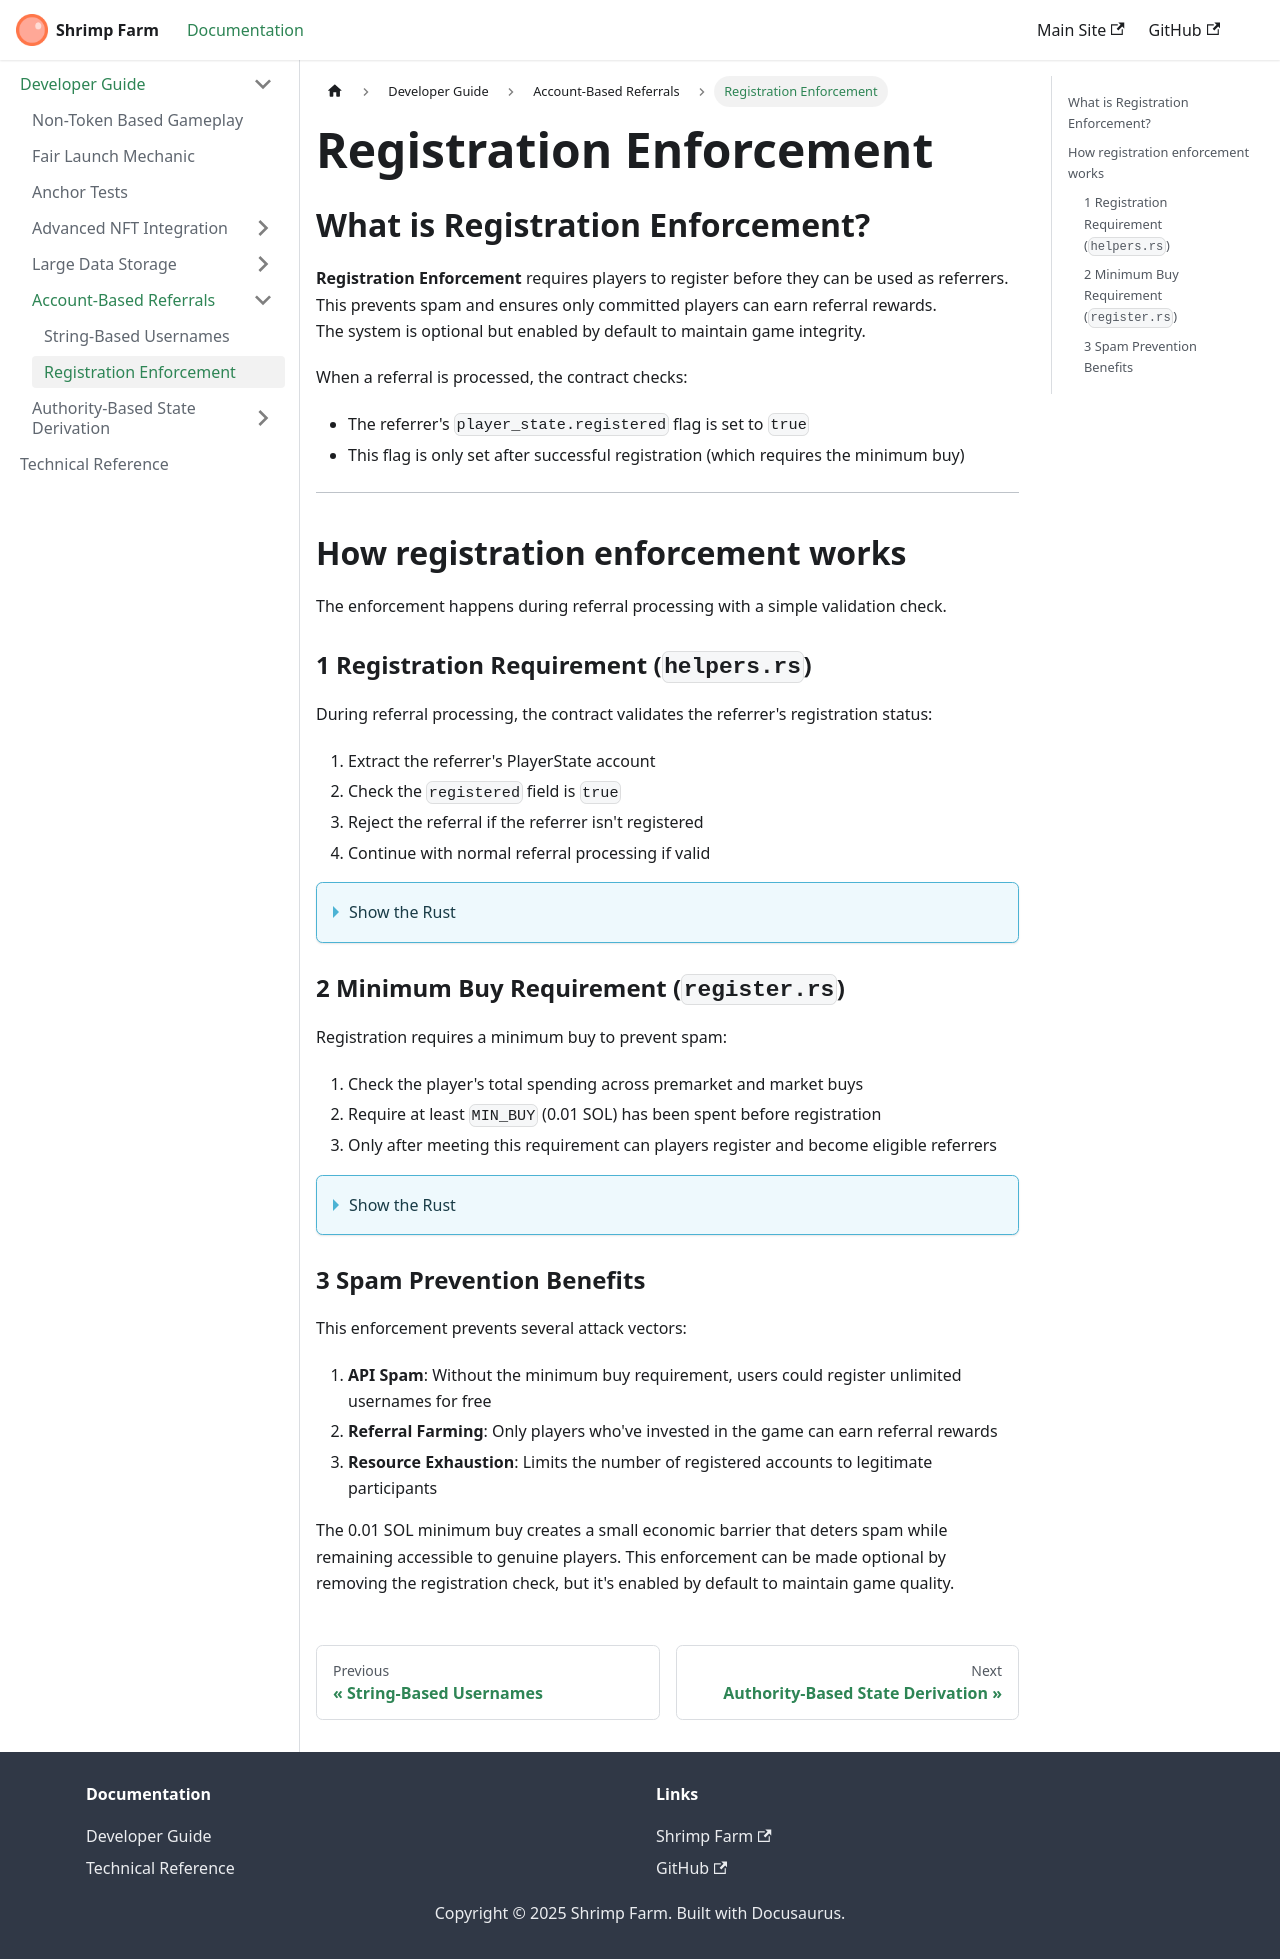

repository: mr-fahrenheit/shrimp-farm-docs · page: developer-guide/account-based-referrals/registration-enforcement/index.html · generator: docusaurus

---
title: Registration Enforcement
sidebar_label: Registration Enforcement
sidebar_class_name: sidebar-h3
---

## What is Registration Enforcement?

**Registration Enforcement** requires players to register before they can be used as referrers.  
This prevents spam and ensures only committed players can earn referral rewards.  
The system is optional but enabled by default to maintain game integrity.

When a referral is processed, the contract checks:
- The referrer's `player_state.registered` flag is set to `true`
- This flag is only set after successful registration (which requires the minimum buy)

---

## How registration enforcement works

The enforcement happens during referral processing with a simple validation check.

### 1  Registration Requirement (`helpers.rs`)

During referral processing, the contract validates the referrer's registration status:

1. Extract the referrer's PlayerState account
2. Check the `registered` field is `true` 
3. Reject the referral if the referrer isn't registered
4. Continue with normal referral processing if valid

<details>
<summary>Show the Rust</summary>

```rust title="helpers.rs"
pub fn process_referral(
    game_state: &mut GameState,
    player_state: &mut PlayerState,
    player: Pubkey,
    referrer_state: &mut PlayerState,
    referrer: Pubkey,
    amount: u64,
) -> Result<(u64, u64)> {
    // Do nothing for no referrer
    if referrer == pubkey!("11111111111111111111111111111111") {
        return Ok((0, 0))
    }

    // Referrer must be a registered player
    require!(referrer_state.registered, CustomErrors::InvalidReferrer);

    // Can't be self
    require!(!referrer.eq(&player), CustomErrors::InvalidReferrer);

    // ... continue with referral processing
}
```

</details>

### 2  Minimum Buy Requirement (`register.rs`)

Registration requires a minimum buy to prevent spam:

1. Check the player's total spending across premarket and market buys
2. Require at least `MIN_BUY` (0.01 SOL) has been spent before registration
3. Only after meeting this requirement can players register and become eligible referrers

<details>
<summary>Show the Rust</summary>

```rust title="instructions/register.rs"
pub fn register(ctx: Context<Register>, username: String) -> Result<()> {
    // ... other validations ...

    // Check player has at least a minimum buy
    require!(ctx.accounts.player_state.market_spent + ctx.accounts.player_state.premarket_spent >= MIN_BUY, CustomErrors::MinBuyNotMet);

    // ... continue with registration ...

    // Mark player as registered
    ctx.accounts.player_state.registered = true;

    Ok(())
}
```

</details>

### 3  Spam Prevention Benefits

This enforcement prevents several attack vectors:

1. **API Spam**: Without the minimum buy requirement, users could register unlimited usernames for free
2. **Referral Farming**: Only players who've invested in the game can earn referral rewards  
3. **Resource Exhaustion**: Limits the number of registered accounts to legitimate participants

The 0.01 SOL minimum buy creates a small economic barrier that deters spam while remaining accessible to genuine players. This enforcement can be made optional by removing the registration check, but it's enabled by default to maintain game quality.
